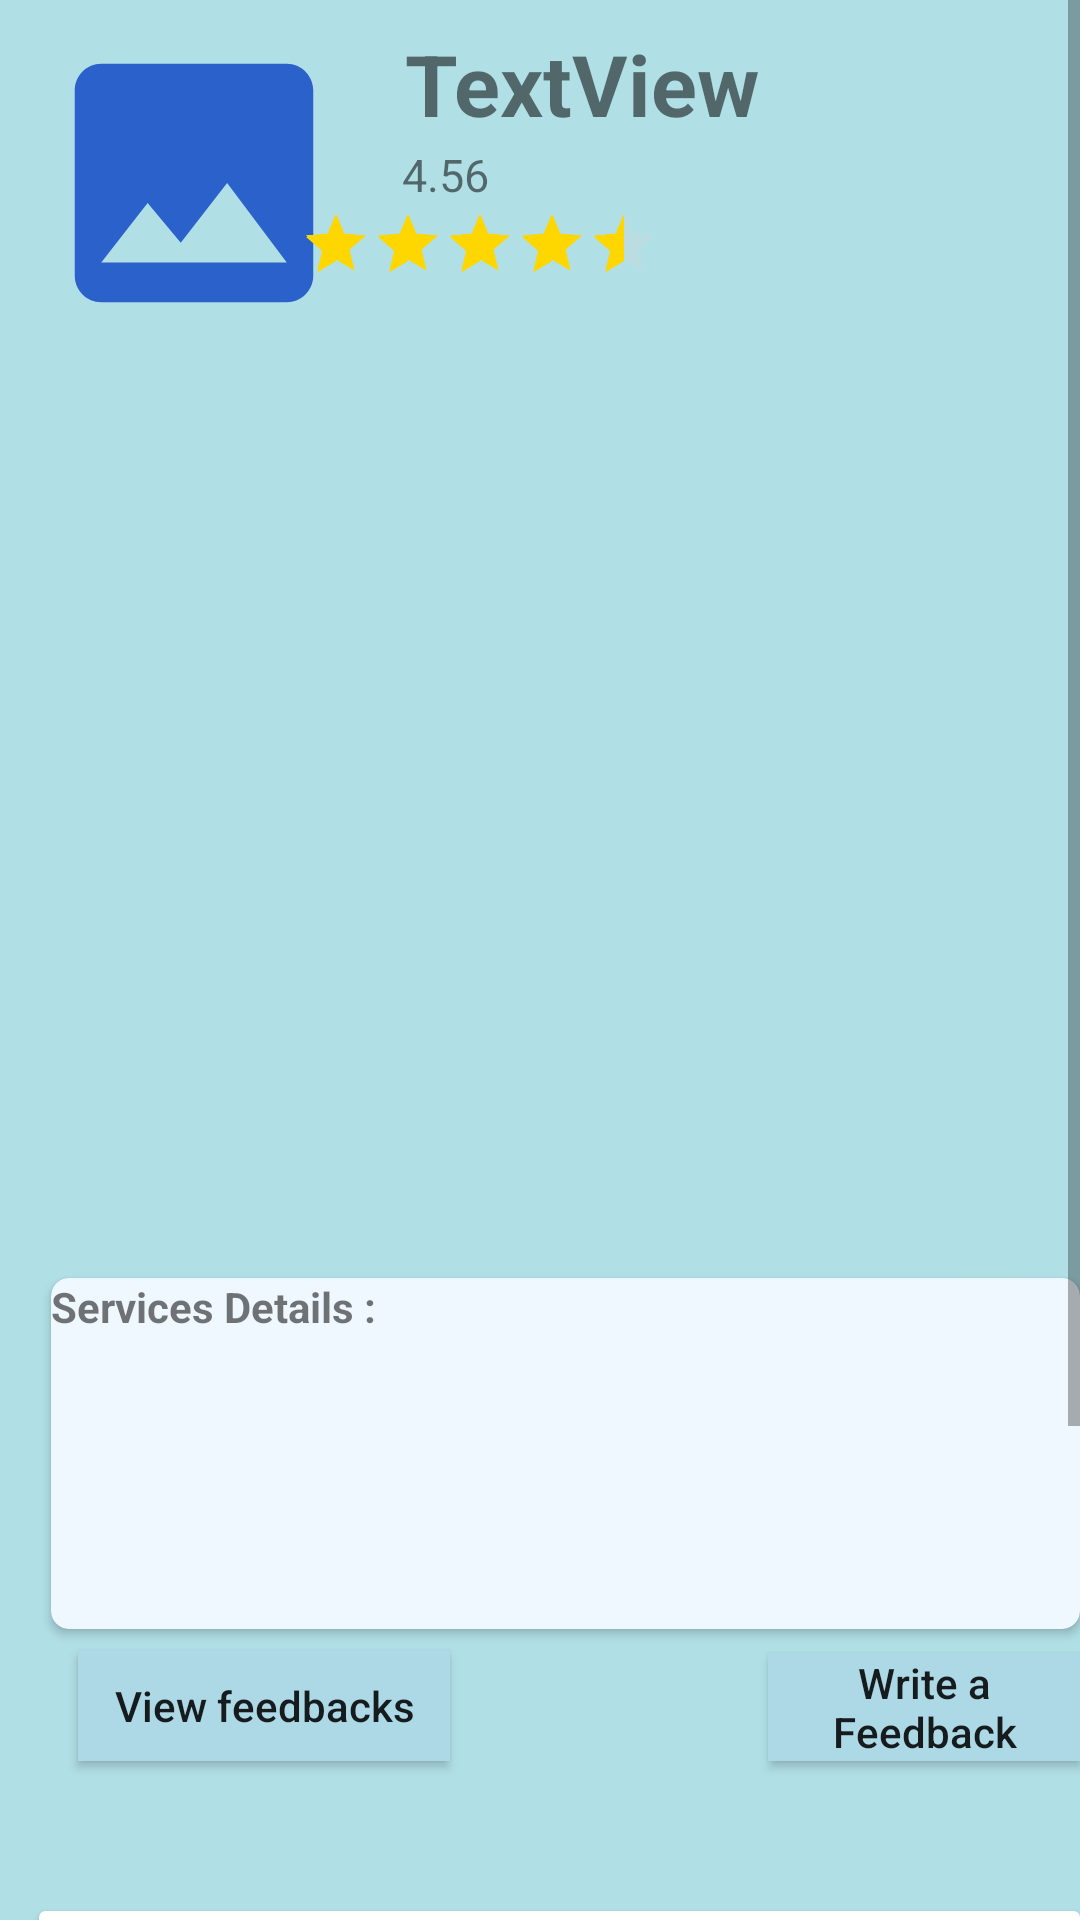

Android layout source for this screen:
<!-- AndroidManifest.xml: application theme Theme.Wheelnavigator -->
<!-- res/layout/activity_place_page.xml -->
<?xml version="1.0" encoding="utf-8"?>
<ScrollView
    xmlns:android="http://schemas.android.com/apk/res/android"
    xmlns:app="http://schemas.android.com/apk/res-auto"
    xmlns:tools="http://schemas.android.com/tools"
    android:layout_width="match_parent"
    android:layout_height="match_parent"
   android:background="@color/PowderBlue"
    tools:context=".PlacePagePackage.PlacePage"
    android:fillViewport="true">
    <LinearLayout
        android:layout_width="match_parent"
        android:layout_height="match_parent"
        android:background="@color/PowderBlue"
        >


        <RelativeLayout
            android:layout_width="match_parent"
            android:layout_height="match_parent"

            android:background="@color/PowderBlue">


            <TextView
                android:id="@+id/PagePlaceName"
                android:layout_width="123dp"
                android:layout_height="38dp"
                android:layout_alignParentTop="true"
                android:layout_marginStart="15dp"
                android:layout_marginLeft="14dp"
                android:layout_marginTop="9dp"
                android:layout_toRightOf="@+id/PagePlaceLogo"
                android:autoSizeTextType="uniform"
                android:text="TextView"
                android:textSize="20sp"
                android:textStyle="bold" />

            <ImageView
                android:id="@+id/PagePlaceLogo"
                android:layout_width="111dp"
                android:layout_height="106dp"
                android:layout_alignParentStart="true"
                android:layout_alignParentTop="true"
                android:layout_marginStart="9dp"
                android:layout_marginTop="8dp"
                app:srcCompat="@drawable/ic_baseline_image_24" />


            <androidx.recyclerview.widget.RecyclerView
                android:id="@+id/PicRecyclerview"
                android:layout_width="381dp"
                android:layout_height="273dp"
                android:layout_alignParentStart="true"
                android:layout_alignParentTop="true"
                android:layout_marginStart="3dp"
                android:layout_marginTop="147dp"
                android:scrollbars="horizontal" />


            <Button
                android:id="@+id/WriteFeedBack"
                android:layout_width="125dp"
                android:layout_height="36dp"
                android:layout_alignParentStart="true"
                android:layout_alignParentBottom="true"
                android:layout_marginStart="256dp"

                android:layout_marginLeft="106dp"
                android:layout_marginRight="200dp"
                android:layout_marginBottom="275dp"
                android:layout_toRightOf="@id/ViewFeedbacks"
                android:background="@color/LightBlue"
                android:text="Write a Feedback"
                android:textAllCaps="false" />

            <ImageView
                android:id="@+id/ApplicationRatingIcon"
                android:layout_width="88dp"
                android:layout_height="86dp"
                android:layout_alignParentTop="true"
                android:layout_alignParentEnd="true"
                android:layout_marginTop="5dp"
                android:layout_marginEnd="3dp"
                app:srcCompat="@drawable/ic_baseline_accessible_24_default" />

            <RatingBar
                android:id="@+id/ratingBar"

                android:layout_width="240dp"
                android:layout_height="wrap_content"
                android:layout_alignParentTop="true"
                android:layout_alignParentEnd="true"
                android:layout_marginLeft="-24dp"
                android:layout_marginTop="55dp"
                android:layout_marginEnd="80dp"
                android:isIndicator="true"
                android:numStars="5"
                android:rating="4.57"
                android:scaleX="0.5"
                android:scaleY="0.5"

                android:theme="@style/RatingBar" />

            <TextView
                android:id="@+id/RatingValue"
                android:layout_width="63dp"
                android:layout_height="wrap_content"
                android:layout_alignParentStart="true"
                android:layout_alignParentTop="true"
                android:layout_marginStart="134dp"
                android:layout_marginTop="48dp"
                android:text="4.56"
                android:textSize="15sp" />


            <Button
                android:id="@+id/ViewFeedbacks"
                android:layout_width="124dp"
                android:layout_height="37dp"
                android:layout_alignParentStart="true"
                android:layout_alignParentBottom="true"
                android:layout_marginStart="26dp"
                android:layout_marginBottom="275dp"
                android:background="@color/LightBlue"
                android:text="View feedbacks"
                android:textAllCaps="false" />

            <androidx.cardview.widget.CardView
                android:layout_width="362dp"
                android:layout_height="117dp"
                android:layout_alignParentStart="true"
                android:layout_alignParentBottom="true"
                android:layout_marginStart="17dp"
                android:layout_marginRight="16dp"
                android:layout_marginBottom="319dp"
                android:background="@drawable/border"
                app:cardBackgroundColor="@color/AliceBlue"
                app:cardCornerRadius="6dp">


                <TextView

                    android:layout_width="wrap_content"
                    android:layout_height="wrap_content"
                    android:text="Services Details : "
                    android:textStyle="bold" />

                <TextView
                    android:id="@+id/ServicesDetails"
                    android:layout_width="match_parent"
                    android:layout_height="match_parent"
                    android:layout_marginTop="20dp"
                    android:autoSizeMaxTextSize="20sp"
                    android:autoSizeTextType="uniform"
                    android:text="" />


            </androidx.cardview.widget.CardView>



            <androidx.cardview.widget.CardView
                android:layout_width="385dp"
                android:layout_height="225dp"
                android:layout_alignParentLeft="true"
                android:layout_alignParentTop="true"
                android:layout_marginLeft="13dp"
                android:layout_marginTop="637dp">

                <com.google.android.gms.maps.MapView
                    android:id="@+id/map"
                    android:layout_width="320dp"
                    android:layout_height="210dp"
                    android:layout_marginLeft="5dp"
                    android:layout_marginTop="5dp"
                    android:layout_marginBottom="20dp"
                    android:clickable="false" />

                <ImageView
                    android:id="@+id/NavigationBtn"
                    android:layout_width="63dp"
                    android:layout_height="38dp"
                    android:layout_marginLeft="320dp"
                    android:layout_marginTop="90dp"


                    app:srcCompat="@drawable/baseline_navigation_24" />
            </androidx.cardview.widget.CardView>

        </RelativeLayout>

    </LinearLayout>

</ScrollView>
<!-- resources referenced by this layout -->
<resources>
  <color name="AliceBlue">#F0F8FF</color>
  <color name="LightBlue">#ADD8E6</color>
  <color name="PowderBlue">#B0E0E6</color>
  <!-- drawable baseline_navigation_24 (drawable) -->
  <vector android:height="24dp" android:tint="#1688FF"
      android:viewportHeight="24" android:viewportWidth="24"
      android:width="24dp" xmlns:android="http://schemas.android.com/apk/res/android">
      <path android:fillColor="@android:color/white" android:pathData="M12,2L4.5,20.29l0.71,0.71L12,18l6.79,3 0.71,-0.71z"/>
  </vector>
  <!-- drawable ic_baseline_image_24 (drawable) -->
  <vector android:height="24dp" android:tint="#2A61CB"
      android:viewportHeight="24" android:viewportWidth="24"
      android:width="24dp" xmlns:android="http://schemas.android.com/apk/res/android">
      <path android:fillColor="@android:color/white" android:pathData="M21,19V5c0,-1.1 -0.9,-2 -2,-2H5c-1.1,0 -2,0.9 -2,2v14c0,1.1 0.9,2 2,2h14c1.1,0 2,-0.9 2,-2zM8.5,13.5l2.5,3.01L14.5,12l4.5,6H5l3.5,-4.5z"/>
  </vector>
  <style name="RatingBar" parent="Theme.AppCompat">
          <item name="colorControlNormal">@color/LightGrey</item>
          <item name="colorControlActivated">@color/Gold</item>
      </style>
  <style name="Theme.Wheelnavigator" parent="Theme.MaterialComponents.DayNight.NoActionBar.Bridge">
          
          <item name="colorPrimary">@color/Blue</item>
          <item name="colorPrimaryVariant">@color/purple_700</item>
          <item name="colorOnPrimary">@color/white</item>
          
          <item name="colorSecondary">@color/teal_200</item>
          <item name="colorSecondaryVariant">@color/teal_700</item>
          <item name="colorOnSecondary">@color/black</item>
          
          <item name="android:statusBarColor">?attr/colorPrimaryVariant</item>
          
      </style>
  <color name="LightGrey">#D3D3D3</color>
  <color name="Gold">#FFD700</color>
  <color name="Blue">#01579b</color>
  <color name="purple_700">#FF3700B3</color>
  <color name="white">#FFFFFFFF</color>
  <color name="teal_200">#FF03DAC5</color>
  <color name="teal_700">#FF018786</color>
  <color name="black">#FF000000</color>
</resources>
